Run: headless pygame with SDL's dummy video driver; simulated clock (each Clock.tick advances the game by its frame time, no real sleeping); random seed 0; keys injected as events and as key.get_pressed() state; mouse plan: one left click at the window centre at the start of phase 2, then a move to the lower-right quarter at the start of phase 3.
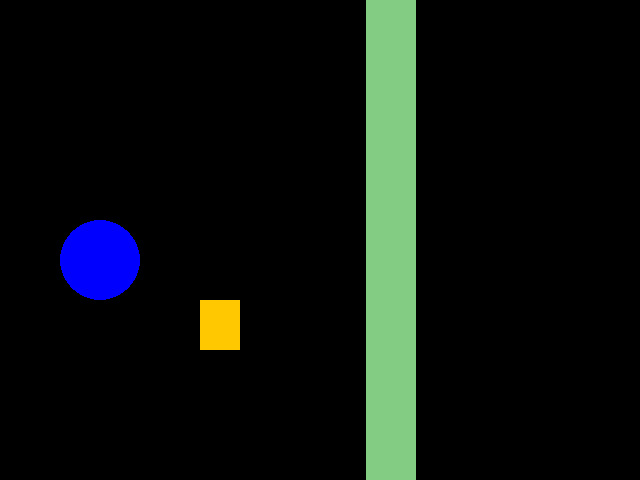
Frame 1 of 4 · flips 1–60 · no input
Frame 2 of 4 · flips 61–180 · clicked the window centre · tapped SPACE, RETURN · held RIGHT (→), D · screen unchanged from frame 1, image omitted
Frame 3 of 4 · flips 181–300 · moved the mouse to the lower-right quarter · held DOWN (↓), S · screen unchanged from frame 2, image omitted
Frame 4 of 4 · flips 301–420 · held LEFT (←), A, UP (↑), W · screen unchanged from frame 3, image omitted

The pygame program that drew these frames:

import pygame 
# Importa a biblioteca Pygame para usar suas funcionalidades

from pygame.event import get 
#Importa a função get do módulo pygame.event para lidar com eventos como pressionar teclas ou clicar o mouse.

from pygame.locals import *
#Importa a função get do módulo pygame.event para lidar com eventos como pressionar teclas ou clicar o mouse.

from sys import exit 
#na quarta linha importo o botão de sair da janela para sair do programa


pygame.init()
#Inicializa todas as submódulos do Pygame, como a tela, o som e os gráficos.

larguraX = 640
alturaY = 480
#Define as dimensões da tela do jogo.


tela = pygame.display.set_mode((larguraX, alturaY))
# Cria uma tela com as dimensões especificadas.

pygame.display.set_caption("Berserk")
#define o nome do jogo


#Cria um loop infinito que mantém o jogo rodando até que o usuário decida sair.
while True:
    for event in pygame.event.get():
#Essa função é crucial para o seu jogo. Ela coleta todos os eventos que aconteceram desde a última vez que foi chamada, como:
#QUIT: O usuário clicou no botão "Fechar" da janela do jogo.
#KEYDOWN: Uma tecla foi pressionada.
#KEYUP: Uma tecla foi solta.
#MOUSEBUTTONDOWN: O mouse foi clicado.
#MOUSEBUTTONUP: O mouse foi solto.
#E muitos outros!
        if event.type == QUIT:
            pygame.quit()
            #Verifica se o evento é o usuário clicando no botão "Fechar". Se for, o jogo é fechado.
            exit()
    pygame.draw.rect(tela, (255,200,0), (200,300,40,50)) 
    pygame.draw.circle(tela,(0,0,255), (100,260), 40)
    pygame.draw.line(tela,(130,204,132), (390,0), (390,600), 50)
    

    #Explicando o Código

#pygame.draw.rect(tela, (255, 200, 0), (200, 300, 40, 50)):

#(tela: A superfície onde você está desenhando (a tela do jogo).
#(255, 200, 0): A cor do retângulo, usando valores RGB (vermelho, verde, azul). Neste caso, é um laranja.
#(200, 300, 40, 50): A posição e o tamanho do retângulo:
#(200, 300): A posição do canto superior esquerdo do retângulo na tela.
#40: A largura do retângulo.
#50: A altura do retângulo.
#pygame.draw.circle(tela, (0, 0, 255), (100, 260), 40):

#tela: A superfície onde você está desenhando.
#(0, 0, 255): A cor do círculo (azul).
#(100, 260): A posição do centro do círculo.
#40: O raio do círculo.
#pygame.draw.line(tela, (130, 204, 132), (390, 0), (390, 600), 50):

#tela: A superfície onde você está desenhando.
#(130, 204, 132): A cor da linha (verde).
#(390, 0): A posição do ponto inicial da linha.
#(390, 600): A posição do ponto final da linha.
#50: A espessura da linha.)#

    pygame.display.update() 
 #O pygame.display.update() faz exatamente isso para o seu jogo. Ele atualiza a tela para mostrar tudo que você desenhou, moveu ou alterou usando o Pygame.       
